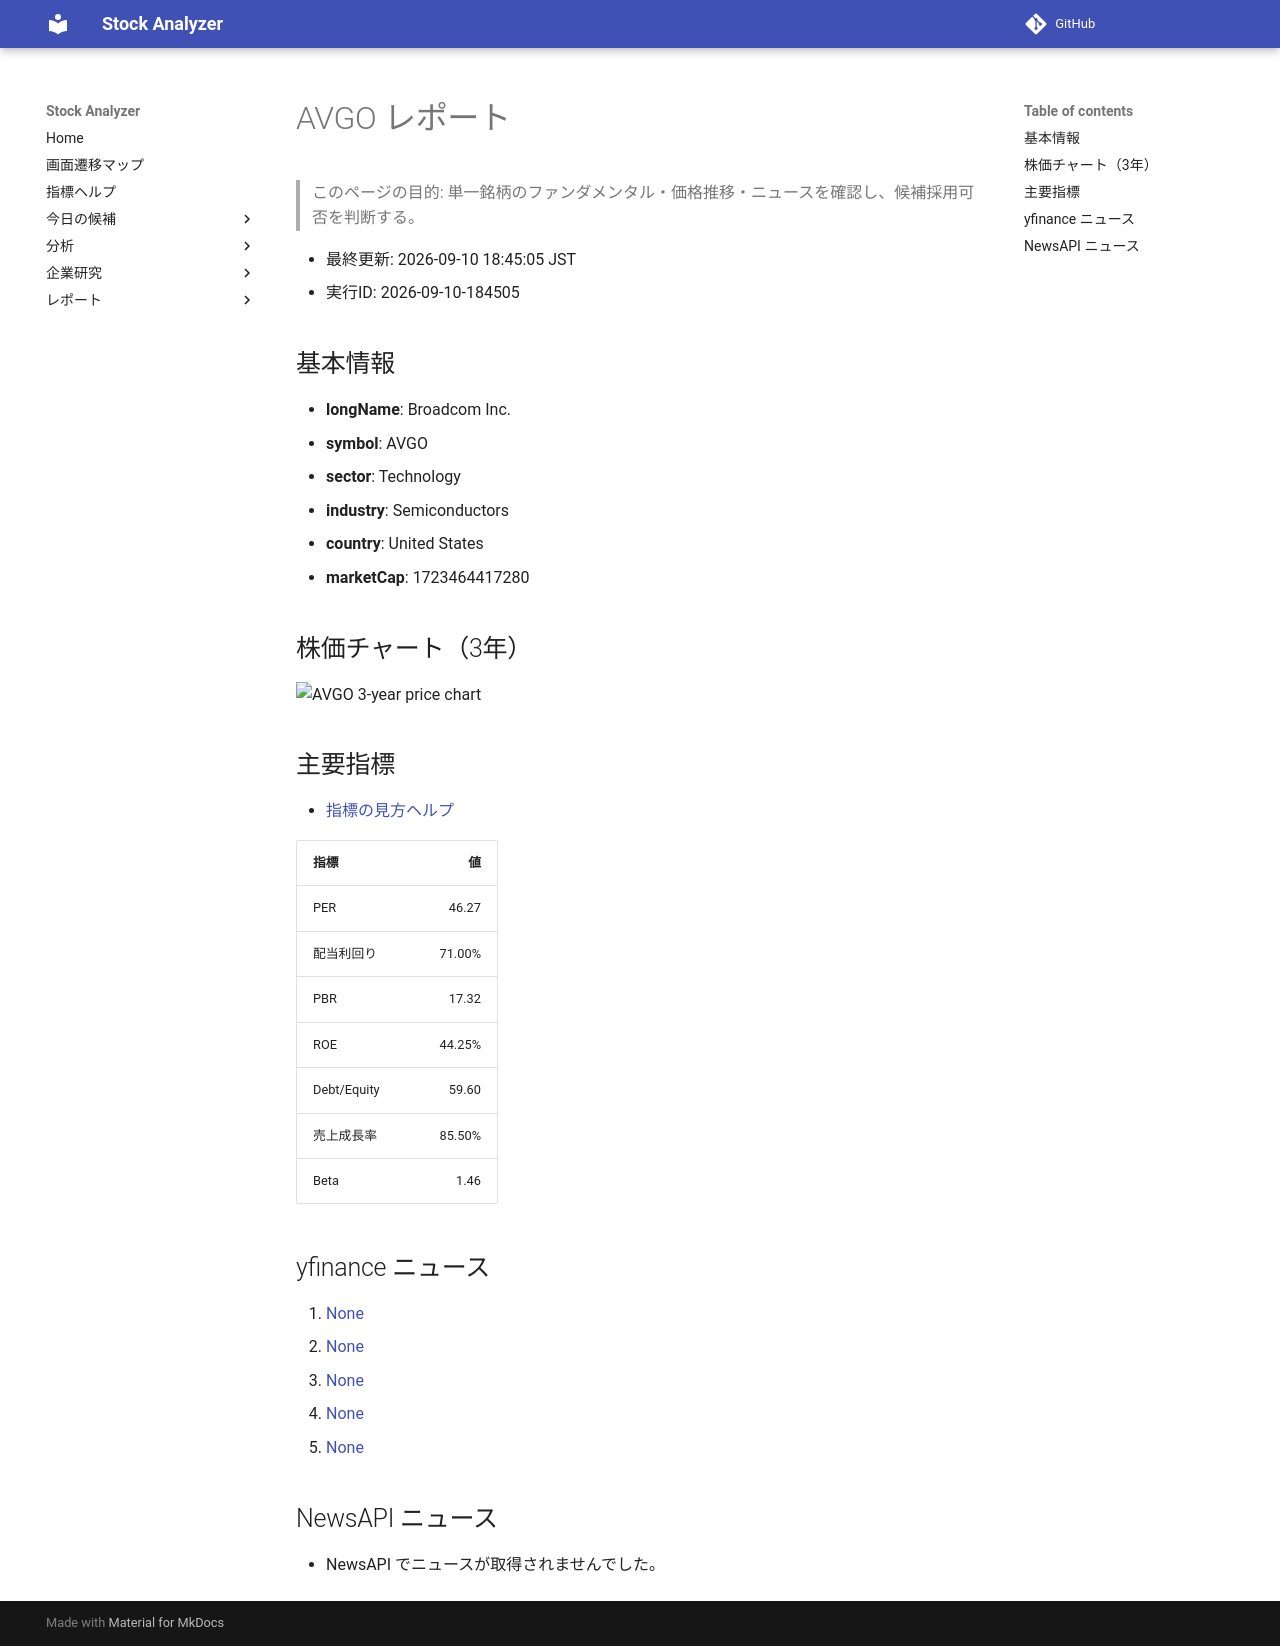

repository: Yumi-note/Making-APP · page: reports/2026-09-10/184505/AVGO/index.html · generator: mkdocs

# AVGO レポート

> このページの目的: 単一銘柄のファンダメンタル・価格推移・ニュースを確認し、候補採用可否を判断する。

- 最終更新: 2026-09-10 18:45:05 JST
- 実行ID: 2026-09-10-184505

## 基本情報

- **longName**: Broadcom Inc.
- **symbol**: AVGO
- **sector**: Technology
- **industry**: Semiconductors
- **country**: United States
- **marketCap**: 1723464417280

## 株価チャート（3年）

![AVGO 3-year price chart](AVGO_3y.png)

## 主要指標

- [指標の見方ヘルプ](../../../../indicators.md)

| 指標 | 値 |
|---|---:|
| PER | 46.27 |
| 配当利回り | 71.00% |
| PBR | 17.32 |
| ROE | 44.25% |
| Debt/Equity | 59.60 |
| 売上成長率 | 85.50% |
| Beta | 1.46 |

## yfinance ニュース

1. [None](None)
2. [None](None)
3. [None](None)
4. [None](None)
5. [None](None)

## NewsAPI ニュース

- NewsAPI でニュースが取得されませんでした。
